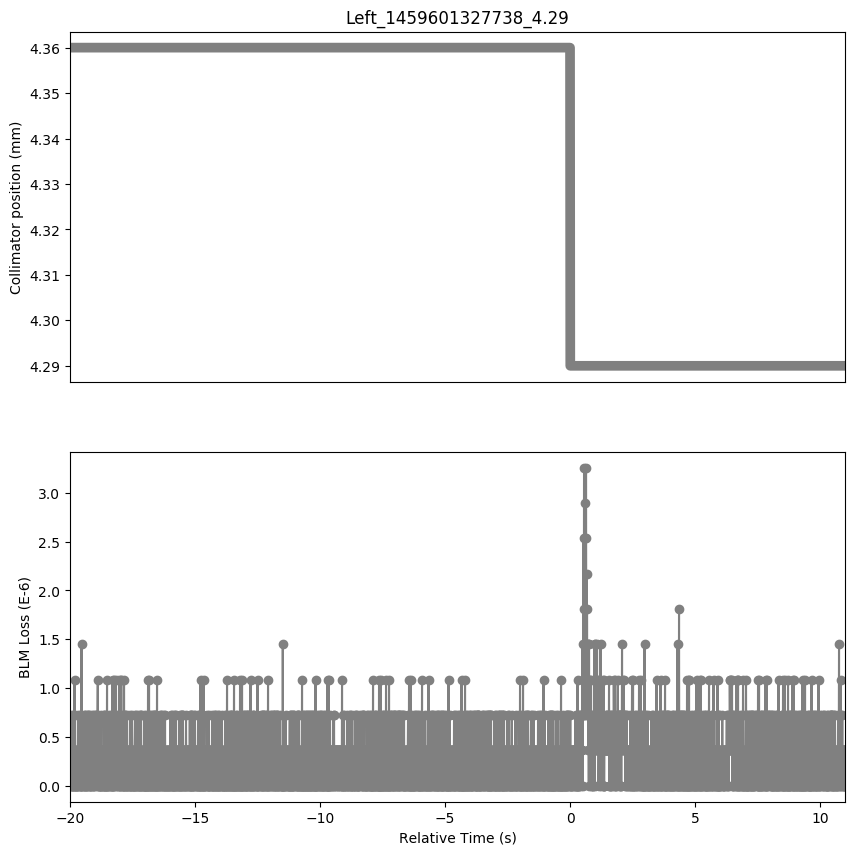

The table this chart was drawn from, first rows:
Timestamp, position, BLMTI.06L7.B1E10_TCP.C6L7.B1
1459601307740, 4.36, 3.6200000000000004e-07
1459601307750, 4.36, 3.6200000000000004e-07
1459601307760, 4.36, 0.0
1459601307770, 4.36, 3.6200000000000004e-07
1459601307780, 4.36, 7.240000000000001e-07
1459601307790, 4.36, 0.0
1459601307800, 4.36, 3.6200000000000004e-07
1459601307810, 4.36, 0.0
1459601307820, 4.36, 0.0
1459601307830, 4.36, 3.6200000000000004e-07
1459601307840, 4.36, 7.240000000000001e-07
1459601307850, 4.36, 3.6200000000000004e-07
1459601307860, 4.36, 0.0
1459601307870, 4.36, 3.6200000000000004e-07
1459601307880, 4.36, 0.0
1459601307890, 4.36, 0.0
1459601307900, 4.36, 3.6200000000000004e-07
1459601307910, 4.36, 1.0859999999999999e-06
1459601307920, 4.36, 0.0
1459601307930, 4.36, 7.240000000000001e-07
1459601307940, 4.36, 0.0
1459601307950, 4.36, 0.0
1459601307960, 4.36, 0.0
1459601307970, 4.36, 3.6200000000000004e-07
1459601307980, 4.36, 3.6200000000000004e-07
1459601307990, 4.36, 0.0
1459601308000, 4.36, 0.0
1459601308010, 4.36, 3.6200000000000004e-07
1459601308020, 4.36, 3.6200000000000004e-07
1459601308030, 4.36, 3.6200000000000004e-07
1459601308040, 4.36, 0.0
1459601308050, 4.36, 7.240000000000001e-07
1459601308060, 4.36, 0.0
1459601308070, 4.36, 3.6200000000000004e-07
1459601308080, 4.36, 3.6200000000000004e-07
1459601308090, 4.36, 3.6200000000000004e-07
1459601308100, 4.36, 3.6200000000000004e-07
1459601308110, 4.36, 7.240000000000001e-07
1459601308120, 4.36, 0.0
1459601308130, 4.36, 3.6200000000000004e-07
1459601308140, 4.36, 0.0
1459601308150, 4.36, 3.6200000000000004e-07
1459601308160, 4.36, 0.0
1459601308170, 4.36, 0.0
1459601308180, 4.36, 0.0
1459601308190, 4.36, 1.4480000000000002e-06
1459601308200, 4.36, 0.0
1459601308210, 4.36, 3.6200000000000004e-07
1459601308220, 4.36, 3.6200000000000004e-07
1459601308230, 4.36, 3.6200000000000004e-07
1459601308240, 4.36, 0.0
1459601308250, 4.36, 3.6200000000000004e-07
1459601308260, 4.36, 3.6200000000000004e-07
1459601308270, 4.36, 7.240000000000001e-07
1459601308280, 4.36, 0.0
1459601308290, 4.36, 3.6200000000000004e-07
1459601308300, 4.36, 0.0
1459601308310, 4.36, 3.6200000000000004e-07
1459601308320, 4.36, 0.0
1459601308330, 4.36, 7.240000000000001e-07
... 3,040 more rows
